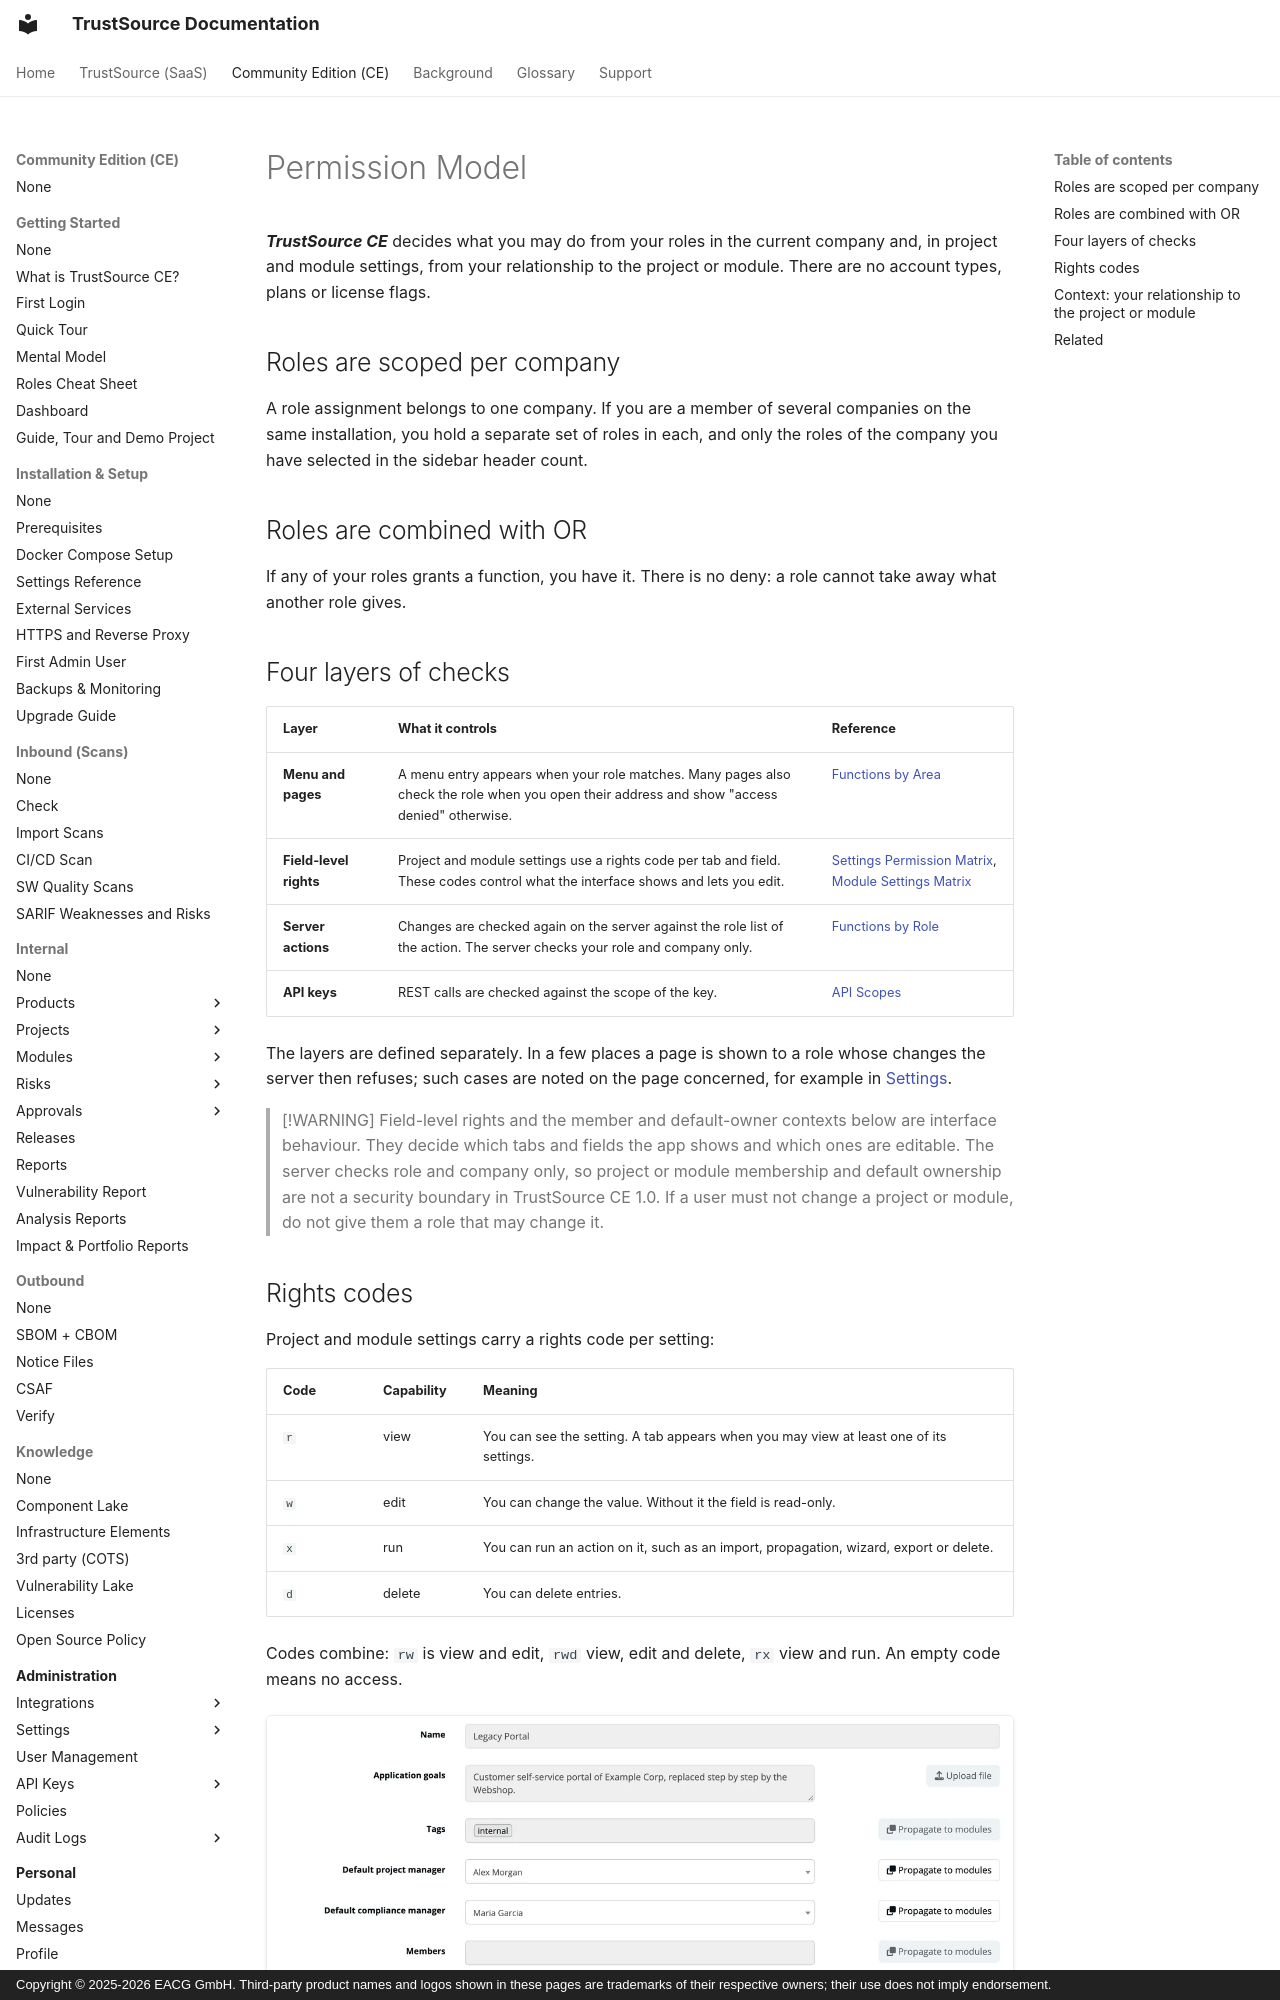

repository: TrustSource/ts-docs · page: ce/10-roles-permissions/03-permission-model/index.html · generator: mkdocs · copyright: Copyright © 2025-2026 EACG GmbH. Third-party product names and logos shown in these pages are trademarks of their respective owners; their use does not imply endorsement.

# Permission Model

***TrustSource CE*** decides what you may do from your roles in the current company and, in project and module settings, from your relationship to the project or module. There are no account types, plans or license flags.

## Roles are scoped per company

A role assignment belongs to one company. If you are a member of several companies on the same installation, you hold a separate set of roles in each, and only the roles of the company you have selected in the sidebar header count.

## Roles are combined with OR

If any of your roles grants a function, you have it. There is no deny: a role cannot take away what another role gives.

## Four layers of checks

| Layer | What it controls | Reference |
|---|---|---|
| **Menu and pages** | A menu entry appears when your role matches. Many pages also check the role when you open their address and show "access denied" otherwise. | [Functions by Area](04-functions-by-area.md) |
| **Field-level rights** | Project and module settings use a rights code per tab and field. These codes control what the interface shows and lets you edit. | [Settings Permission Matrix](06-settings-permission-matrix.md), [Module Settings Matrix](06a-module-settings-matrix.md) |
| **Server actions** | Changes are checked again on the server against the role list of the action. The server checks your role and company only. | [Functions by Role](05-functions-by-role.md) |
| **API keys** | REST calls are checked against the scope of the key. | [API Scopes](09-api-scopes.md) |

The layers are defined separately. In a few places a page is shown to a role whose changes the server then refuses; such cases are noted on the page concerned, for example in [Settings](../06-administration/02-settings.md).

> [!WARNING]
> Field-level rights and the member and default-owner contexts below are interface behaviour. They decide which tabs and fields the app shows and which ones are editable. The server checks role and company only, so project or module membership and default ownership are not a security boundary in TrustSource CE 1.0. If a user must not change a project or module, do not give them a role that may change it.
